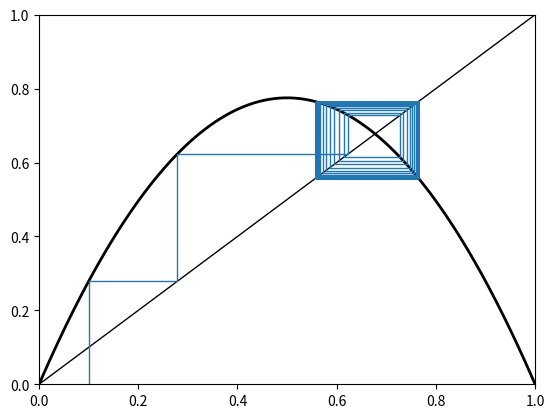

Here is the Python script that generated this plot:
import numpy as np
import matplotlib.pyplot as plt


lims = np.array([0, 1])
N = 100
x0 = 0.1


def f(x):
    # The iterative map function.
    r = 3.1
    return r*x*(1-x)


def sim(x0, f=f, N=N):
    # Generates the first N points of the iterative map f, with the initial
    # condition x0.

    x = np.zeros(N)
    x[0] = x0
    for i in range(1,N):
        x[i] = f(x[i-1])

    return x


def _generate_cobweb_points(x):
    # Generates the points for a cobweb plot, for a given input vector x

    # for each iteration we want two lines, one vertical, and one horizontal. 
    # Except for the last iteration, where we just want one vertical line
    points = np.zeros((2, x.size * 2 - 1))

    # Generate x-values. Every element in x should be repeated once. Except for
    # the last element, which shouldn't be repeated.
    points[0,::2] = x
    points[0,1::2] = x[:-1]

    # Generate y-values. Should be like x-values, but shifted by one to the
    # right. The first value is replaced by a zero, and the last value is the
    # same as the second to last
    points[1, 1::2] = x[1:]
    points[1, 2::2] = x[1:]

    return points


def cobweb(x0, f=f, N=N, lims=lims):
    # Function to plot the cobweb plot for a given one-dimensional map and
    # initial condition.

    # Create the figure
    fig, ax = plt.subplots()

    # Perform the simulation and generate cobweb points
    x = sim(x0, f, N)
    points = _generate_cobweb_points(x)

    # generating the straight line data and the map function for plotting
    straight_line = np.linspace(*lims, num=100)
    function = f(straight_line)

    # Plotting x, the map function and the cobweb
    ax.plot(straight_line, straight_line, 'k-', linewidth=1)
    ax.plot(straight_line, function, 'k-', linewidth=2)
    ax.plot(points[0], points[1], linewidth=1)

    # Setting limits and showing the plot
    ax.set_xlim(lims)
    ax.set_ylim(lims)

    plt.show()


if __name__ == "__main__":
    cobweb(x0)

